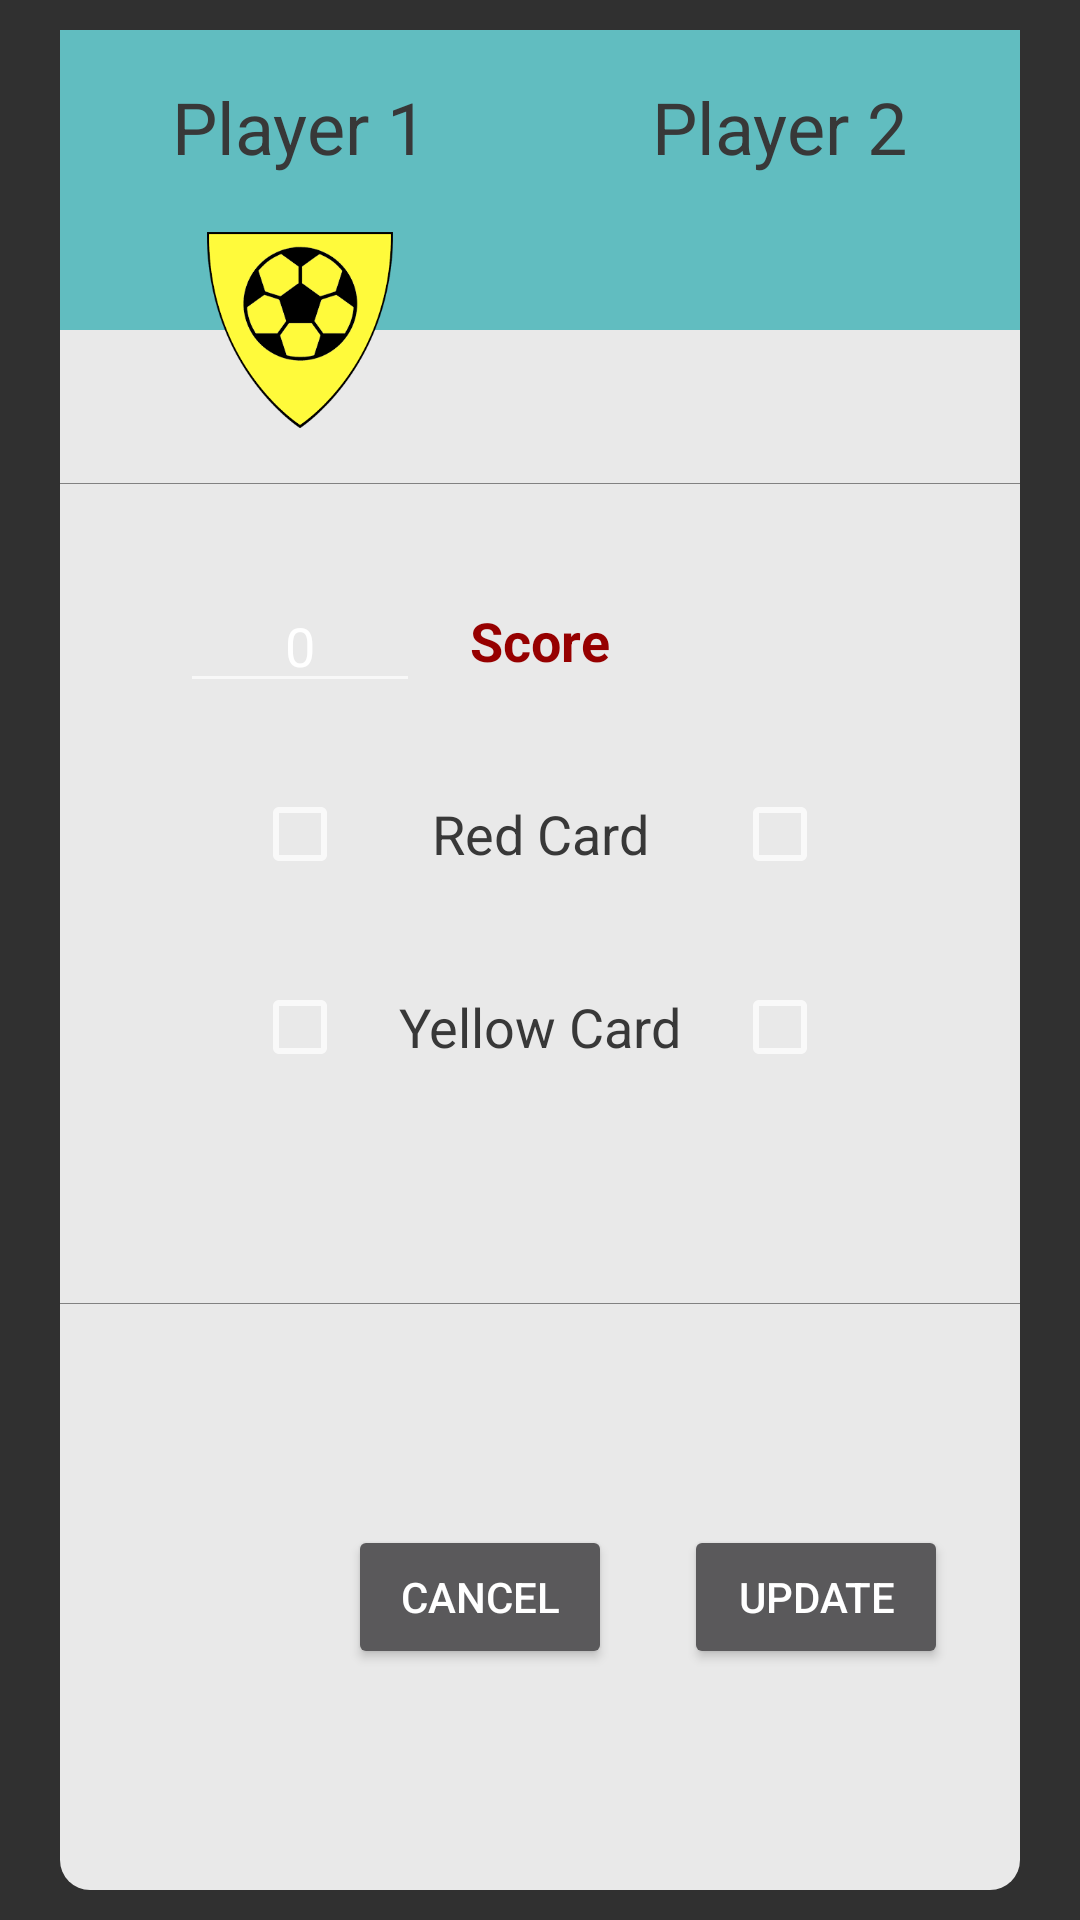

This screen was rendered from an Android layout file. Write that file and the resources it references.
<!-- AndroidManifest.xml: application theme AppTheme -->
<!-- res/layout/dialog_update_result.xml -->
<?xml version="1.0" encoding="utf-8"?>
<androidx.constraintlayout.widget.ConstraintLayout
        xmlns:android="http://schemas.android.com/apk/res/android"
        xmlns:app="http://schemas.android.com/apk/res-auto"
        android:background="@drawable/inset_dialog_background"
        android:layout_width="match_parent" android:layout_height="wrap_content">

    <androidx.constraintlayout.widget.Guideline
            android:id="@+id/guideline5"
            android:layout_width="wrap_content"
            android:layout_height="wrap_content"
            android:orientation="vertical"
            app:layout_constraintGuide_percent="0.5" />

    <View
            android:id="@+id/view"
            android:layout_width="wrap_content"
            android:layout_height="100dp"
            android:background="#61BDC0"
            app:layout_constraintStart_toStartOf="parent"
            app:layout_constraintTop_toTopOf="parent" />

    <TextView
            android:id="@+id/tv_player_name_1"
            android:layout_width="wrap_content"
            android:layout_height="wrap_content"
            android:layout_marginTop="16dp"
            android:textSize="@dimen/extra_font_size"
            android:text="@string/player_1"
            android:textColor="@color/dark_text_color"
            app:layout_constraintEnd_toStartOf="@+id/guideline5"
            app:layout_constraintStart_toStartOf="parent"
            app:layout_constraintTop_toTopOf="parent" />

    <TextView
            android:id="@+id/tv_player_name_2"
            android:layout_width="wrap_content"
            android:layout_height="wrap_content"
            android:textColor="@color/dark_text_color"
            android:textSize="@dimen/extra_font_size"
            android:layout_marginTop="16dp"
            android:text="@string/player_2"
            app:layout_constraintEnd_toEndOf="parent"
            app:layout_constraintStart_toStartOf="@+id/guideline5"
            app:layout_constraintTop_toTopOf="parent" />

    <ImageView
            android:id="@+id/img_logo_1"
            android:layout_width="@dimen/dialog_result_logo_size"
            android:layout_height="@dimen/dialog_result_logo_size"
            app:layout_constraintBottom_toBottomOf="@+id/view"
            app:layout_constraintEnd_toStartOf="@+id/guideline5"
            app:layout_constraintStart_toStartOf="parent"
            app:layout_constraintTop_toBottomOf="@+id/view"
            app:srcCompat="@drawable/ic_team_sample" />

    <ImageView
            android:id="@+id/img_logo_2"
            android:layout_width="@dimen/dialog_result_logo_size"
            android:layout_height="@dimen/dialog_result_logo_size"
            app:layout_constraintBottom_toBottomOf="@+id/view"
            app:layout_constraintEnd_toStartOf="@+id/guideline5"
            app:layout_constraintStart_toEndOf="parent"
            app:layout_constraintTop_toBottomOf="@+id/view"
            app:srcCompat="@drawable/ic_team_sample" />

    <Button
            android:id="@+id/btn_update"
            android:layout_width="wrap_content"
            android:layout_height="wrap_content"
            android:layout_marginTop="16dp"
            android:layout_marginEnd="24dp"
            android:layout_marginBottom="16dp"
            android:text="@string/update"
            app:layout_constraintBottom_toBottomOf="parent"
            app:layout_constraintEnd_toEndOf="parent"
            app:layout_constraintTop_toBottomOf="@+id/view3" />

    <Button
            android:id="@+id/btn_cancel"
            android:layout_width="wrap_content"
            android:layout_height="wrap_content"
            android:layout_marginEnd="24dp"
            android:text="@string/cancel"
            app:layout_constraintBottom_toBottomOf="@+id/btn_update"
            app:layout_constraintEnd_toStartOf="@+id/btn_update" />

    <View
            android:id="@+id/view2"
            android:layout_width="wrap_content"
            android:layout_height="1px"
            android:layout_marginTop="16dp"
            android:background="@color/devider_dark"
            app:layout_constraintStart_toStartOf="parent"
            app:layout_constraintTop_toBottomOf="@+id/img_logo_2" />

    <View
            android:id="@+id/view3"
            android:layout_width="wrap_content"
            android:layout_height="1px"
            android:layout_marginTop="80dp"
            android:background="@color/devider_dark"
            app:layout_constraintEnd_toEndOf="parent"
            app:layout_constraintStart_toStartOf="parent"
            app:layout_constraintTop_toBottomOf="@+id/textView10" />

    <TextView
            android:id="@+id/textView8"
            android:layout_width="wrap_content"
            android:layout_height="wrap_content"
            android:layout_marginTop="40dp"
            android:text="@string/score"
            android:textColor="@color/red"
            android:textSize="@dimen/larger_font_size"
            android:textStyle="bold"
            app:layout_constraintEnd_toEndOf="parent"
            app:layout_constraintStart_toStartOf="parent"
            app:layout_constraintTop_toBottomOf="@+id/view2" />

    <TextView
            android:id="@+id/textView9"
            android:layout_width="wrap_content"
            android:layout_height="wrap_content"
            android:layout_marginTop="40dp"
            android:text="@string/red_card"
            android:textColor="@color/dark_text_color"
            android:textSize="@dimen/larger_font_size"
            app:layout_constraintEnd_toEndOf="parent"
            app:layout_constraintStart_toStartOf="parent"
            app:layout_constraintTop_toBottomOf="@+id/textView8" />

    <TextView
            android:id="@+id/textView10"
            android:layout_width="wrap_content"
            android:layout_height="wrap_content"
            android:layout_marginTop="40dp"
            android:text="@string/yellow_card"
            android:textColor="@color/dark_text_color"
            android:textSize="@dimen/larger_font_size"
            app:layout_constraintEnd_toEndOf="parent"
            app:layout_constraintStart_toStartOf="parent"
            app:layout_constraintTop_toBottomOf="@+id/textView9" />

    <EditText
            android:id="@+id/edt_score_2"
            android:layout_width="80dp"
            android:layout_height="wrap_content"
            android:textSize="@dimen/larger_font_size"
            android:gravity="center_horizontal"
            android:inputType="number"
            android:text="0"
            app:layout_constraintBottom_toBottomOf="@+id/textView8"
            app:layout_constraintEnd_toStartOf="@+id/guideline5"
            app:layout_constraintStart_toEndOf="parent"
            app:layout_constraintTop_toTopOf="@+id/textView8" />

    <EditText
            android:id="@+id/edt_score_1"
            android:layout_width="80dp"
            android:layout_height="wrap_content"
            android:textSize="@dimen/larger_font_size"
            android:inputType="number"
            android:text="0"
            android:gravity="center_horizontal"
            app:layout_constraintBottom_toBottomOf="@+id/textView8"
            app:layout_constraintEnd_toStartOf="@+id/guideline5"
            app:layout_constraintStart_toStartOf="parent"
            app:layout_constraintTop_toTopOf="@+id/textView8" />

    <CheckBox
            android:id="@+id/chk_red_1"
            android:layout_width="wrap_content"
            android:layout_height="wrap_content"
            app:layout_constraintBottom_toBottomOf="@+id/textView9"
            app:layout_constraintEnd_toStartOf="@+id/guideline5"
            app:layout_constraintStart_toStartOf="parent"
            app:layout_constraintTop_toTopOf="@+id/textView9" />

    <CheckBox
            android:id="@+id/chk_red_2"
            android:layout_width="wrap_content"
            android:layout_height="wrap_content"
            app:layout_constraintBottom_toBottomOf="@+id/textView9"
            app:layout_constraintEnd_toEndOf="parent"
            app:layout_constraintStart_toStartOf="@+id/guideline5"
            app:layout_constraintTop_toTopOf="@+id/textView9" />

    <CheckBox
            android:id="@+id/chk_yellow_1"
            android:layout_width="wrap_content"
            android:layout_height="wrap_content"
            app:layout_constraintBottom_toBottomOf="@+id/textView10"
            app:layout_constraintEnd_toStartOf="@+id/guideline5"
            app:layout_constraintStart_toStartOf="parent"
            app:layout_constraintTop_toTopOf="@+id/textView10" />

    <CheckBox
            android:id="@+id/chk_yellow_2"
            android:layout_width="wrap_content"
            android:layout_height="wrap_content"
            app:layout_constraintBottom_toBottomOf="@+id/textView10"
            app:layout_constraintEnd_toEndOf="parent"
            app:layout_constraintStart_toStartOf="@+id/guideline5"
            app:layout_constraintTop_toTopOf="@+id/textView10" />

</androidx.constraintlayout.widget.ConstraintLayout>
<!-- resources referenced by this layout -->
<resources>
  <color name="dark_text_color">#383838</color>
  <color name="devider_dark">#818181</color>
  <color name="red">#960000</color>
  <dimen name="dialog_result_logo_size">70dp</dimen>
  <dimen name="extra_font_size">24sp</dimen>
  <dimen name="larger_font_size">18sp</dimen>
  <!-- drawable ic_team_sample: png bitmap (drawable-xhdpi, 33937 bytes) -->
  <!-- drawable inset_dialog_background (drawable) -->
  <?xml version="1.0" encoding="utf-8"?>
  <inset
          xmlns:android="http://schemas.android.com/apk/res/android"
          android:drawable="@drawable/dialog_background"
          android:insetTop="10dp"
          android:insetBottom="10dp"
          android:insetRight="20dp"
          android:insetLeft="20dp">
  </inset>
  <string name="cancel">Cancel</string>
  <string name="player_1">Player 1</string>
  <string name="player_2">Player 2</string>
  <string name="red_card">Red Card</string>
  <string name="score">Score</string>
  <string name="update">Update</string>
  <string name="yellow_card">Yellow Card</string>
  <style name="AppTheme" parent="Theme.AppCompat.NoActionBar">
          <item name="colorPrimary">@color/colorPrimary</item>
          <item name="colorPrimaryDark">@color/colorPrimaryDark</item>
          <item name="colorAccent">@color/colorAccent</item>
          <item name="android:textColor">@color/default_text_color</item>
          <item name="android:textSize">16sp</item>
          <item name="android:windowBackground">@drawable/main_bg</item>
          <item name="android:windowContentOverlay">@null</item>
          <item name="android:windowTranslucentStatus">true</item>
          <item name="android:windowTranslucentNavigation">true</item>
      </style>
  <!-- drawable dialog_background (drawable) -->
  <?xml version="1.0" encoding="utf-8"?>
  <shape xmlns:android="http://schemas.android.com/apk/res/android">
      <solid android:color="@color/light_background_color"/>
      <corners android:radius="10dp"/>
  </shape>
  <color name="colorPrimary">#008577</color>
  <color name="colorPrimaryDark">#00574B</color>
  <color name="colorAccent">#D81B60</color>
  <color name="default_text_color">#DDDDDD</color>
  <!-- drawable main_bg: jpg bitmap (drawable-xxxhdpi, 57496 bytes) -->
  <color name="light_background_color">#E9E9E9</color>
</resources>
